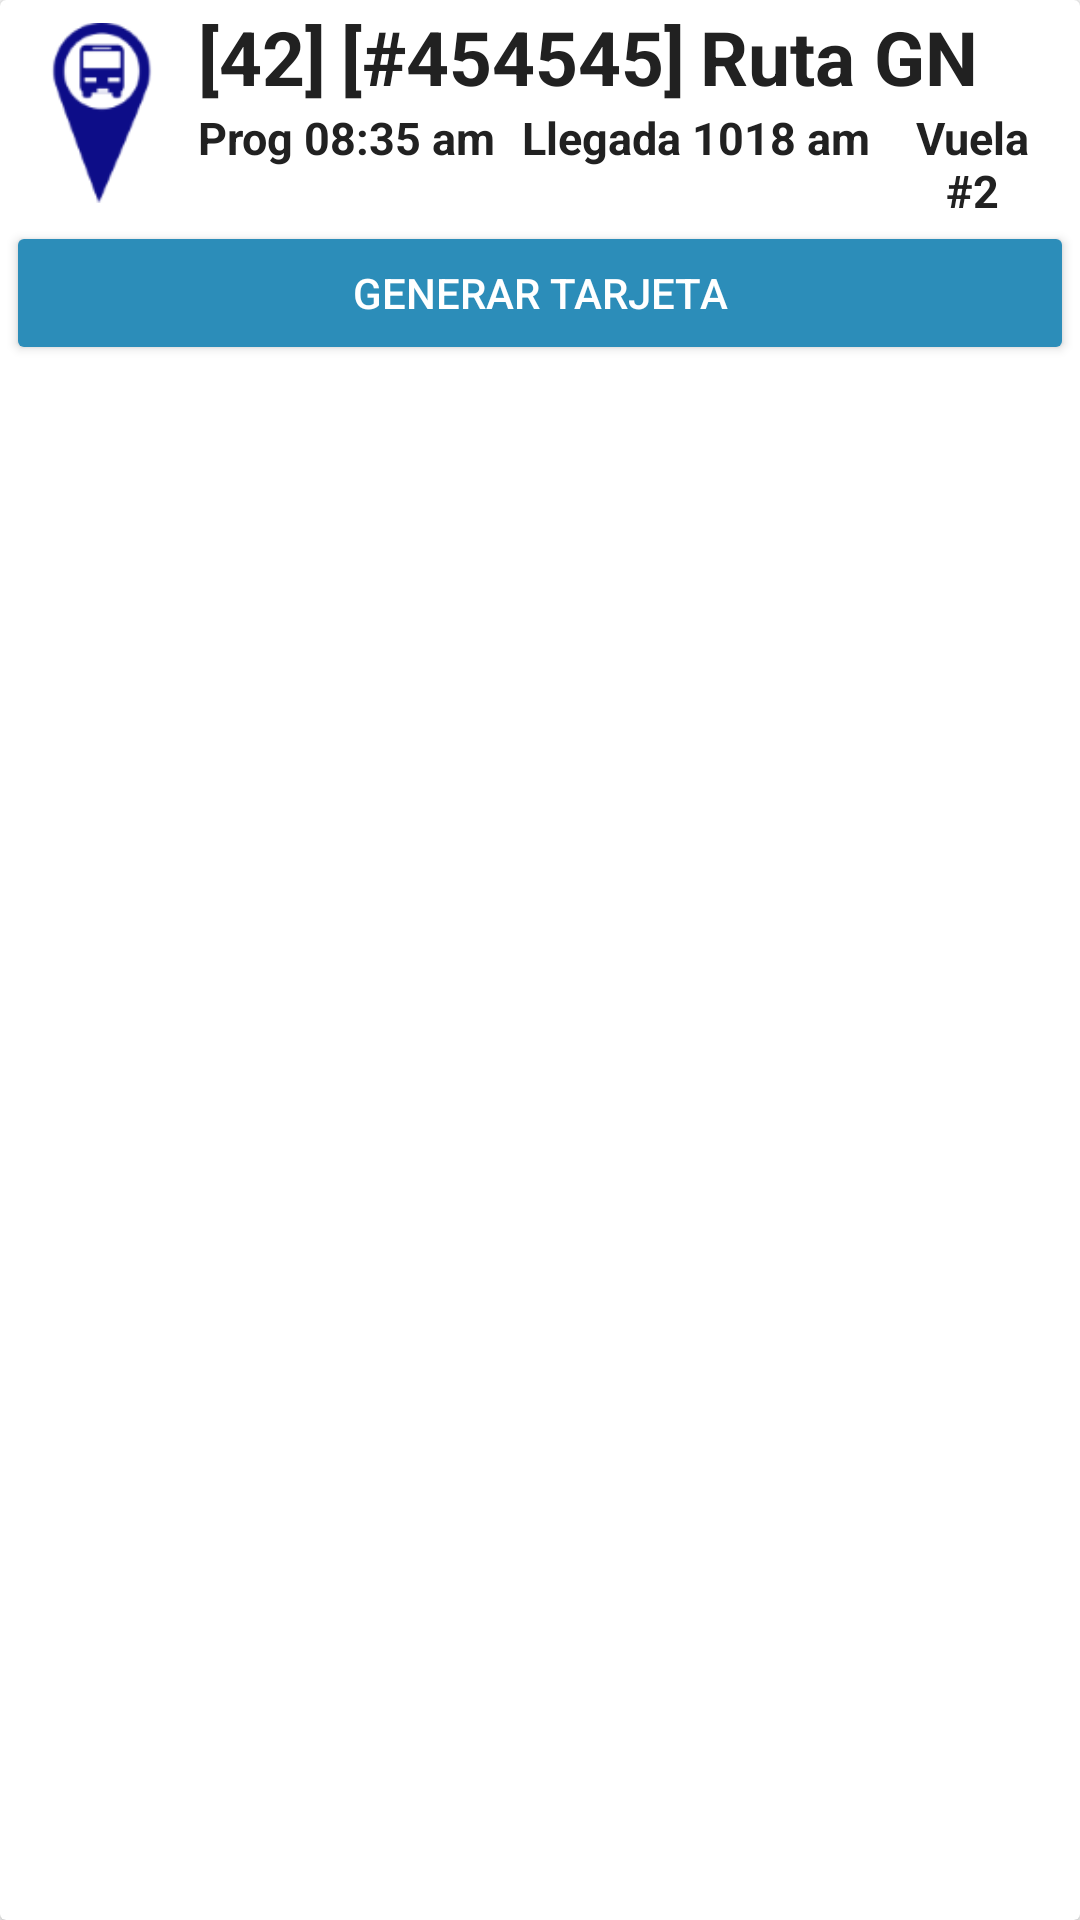

The Android layout XML behind this screen, and the referenced resources:
<!-- AndroidManifest.xml: application theme AppTheme -->
<!-- res/layout/card_llegadas.xml -->
<?xml version="1.0" encoding="utf-8"?>
<androidx.cardview.widget.CardView
    android:id="@+id/cardview_llegadas"
    android:layout_margin="8dp"
    xmlns:android="http://schemas.android.com/apk/res/android"
    android:layout_width="match_parent"
    xmlns:card_view="http://schemas.android.com/apk/res-auto"
    card_view:cardElevation="2dp"
    card_view:cardCornerRadius="2dp"
    android:layout_height="wrap_content">
    <LinearLayout
        android:id="@+id/linear_llegadas"
        android:layout_margin="2dp"
        android:orientation="vertical"
        android:layout_width="match_parent"
        android:layout_height="wrap_content">
        <LinearLayout
            android:gravity="center_vertical|center_horizontal"
            android:layout_gravity="center_vertical|center_horizontal"
            android:orientation="horizontal"
            android:layout_width="match_parent"
            android:layout_height="wrap_content"
            >
            <ImageView
                android:layout_gravity="center|center_vertical|center_horizontal"
                android:scaleType="centerCrop"
                android:src="@drawable/llegada_dos"
                android:layout_margin="5dp"
                android:id="@+id/imagen_llegadas"
                android:layout_width="@dimen/ancho_ico_bus_card"
                android:layout_height="@dimen/alto_ico_bus_card">
            </ImageView>
            <LinearLayout
                android:orientation="vertical"
                android:layout_width="match_parent"
                android:layout_height="wrap_content">
                <LinearLayout
                    android:orientation="horizontal"
                    android:layout_width="match_parent"
                    android:layout_height="wrap_content">
                    <TextView
                        android:id="@+id/txt_unidad_llegadas"
                        android:layout_marginRight="5dp"
                        android:textSize="@dimen/text_size_card_salida"
                        android:textStyle="normal|bold"
                        android:textAlignment="center"
                        android:textColor="@color/secondText"
                        android:text="[42]"
                        android:layout_width="wrap_content"
                        android:layout_height="wrap_content">
                    </TextView>
                    <TextView
                        android:id="@+id/txt_code_llegadas"
                        android:layout_marginRight="5dp"
                        android:textSize="@dimen/text_size_card_salida"
                        android:textStyle="normal|bold"
                        android:textAlignment="center"
                        android:textColor="@color/secondText"
                        android:text="[#454545]"
                        android:layout_width="wrap_content"
                        android:layout_height="wrap_content">
                    </TextView>
                    <TextView
                        android:id="@+id/txt_ruta_llegadas"
                        android:layout_marginRight="5dp"
                        android:textSize="@dimen/text_size_card_salida"
                        android:textStyle="normal|bold"
                        android:textAlignment="center"
                        android:textColor="@color/secondText"
                        android:text="Ruta GN"
                        android:layout_width="wrap_content"
                        android:layout_height="wrap_content">
                    </TextView>
                </LinearLayout>
                <LinearLayout
                    android:orientation="horizontal"
                    android:layout_width="match_parent"
                    android:layout_height="wrap_content">
                    <TextView
                        android:id="@+id/txt_horaP_llegadas_"
                        android:layout_marginEnd="@dimen/margen_Text_vueltas"
                        android:textSize="@dimen/text_size_card_salida_sub"
                        android:textStyle="normal|bold"
                        android:textAlignment="center"
                        android:textColor="@color/secondText"
                        android:text="Prog 08:35 am "
                        android:layout_width="wrap_content"
                        android:layout_height="wrap_content">
                    </TextView>

                    <TextView
                        android:id="@+id/txt_horaL_llegadas"
                        android:layout_marginRight="5dp"
                        android:textSize="@dimen/text_size_card_salida_sub"
                        android:textStyle="normal|bold"
                        android:textAlignment="center"
                        android:textColor="@color/secondText"
                        android:text="Llegada 1018 am"
                        android:layout_width="wrap_content"
                        android:layout_height="wrap_content">
                    </TextView>
                    <TextView
                        android:id="@+id/txt_vuelta_llegadas"
                        android:layout_marginRight="5dp"
                        android:textSize="@dimen/text_size_card_salida_sub"
                        android:textStyle="normal|bold"
                        android:textAlignment="center"
                        android:textColor="@color/secondText"
                        android:text="Vuela #2"
                        android:layout_width="wrap_content"
                        android:layout_height="wrap_content">
                    </TextView>
                </LinearLayout>
            </LinearLayout>
        </LinearLayout>
        <Button
            android:text="@string/generar_tarjeta"
            android:theme="@style/RaisedButtonDark"
            android:id="@+id/btn_tarjeta_llegadas"
            android:layout_width="match_parent"
            android:layout_height="wrap_content">
        </Button>
    </LinearLayout>
</androidx.cardview.widget.CardView>
<!-- resources referenced by this layout -->
<resources>
  <color name="secondText">#212121</color>
  <dimen name="alto_ico_bus_card">60dp</dimen>
  <dimen name="ancho_ico_bus_card">54dp</dimen>
  <dimen name="margen_Text_vueltas">5dp</dimen>
  <dimen name="text_size_card_salida">25dp</dimen>
  <dimen name="text_size_card_salida_sub">15dp</dimen>
  <!-- drawable llegada_dos: png bitmap (drawable-hdpi, 1847 bytes) -->
  <string name="generar_tarjeta">GENERAR TARJETA</string>
  <style name="RaisedButtonDark" parent="Theme.AppCompat.Light">
          <item name="colorButtonNormal">@color/colorPrimaryDark</item>
          <item name="colorControlHighlight">@color/colorPrimary</item>
          <item name="android:textColor">@android:color/white</item>
      </style>
  <style name="AppTheme" parent="Theme.AppCompat.Light.NoActionBar">
          <item name="colorPrimary">@color/colorPrimary</item>
          <item name="colorPrimaryDark">@color/colorPrimaryDark</item>
          <item name="colorAccent">@color/colorAccent</item>
      </style>
  <color name="colorPrimaryDark">#2c8db9</color>
  <color name="colorPrimary">#99cde2</color>
  <color name="colorAccent">#9E9E9E</color>
</resources>
